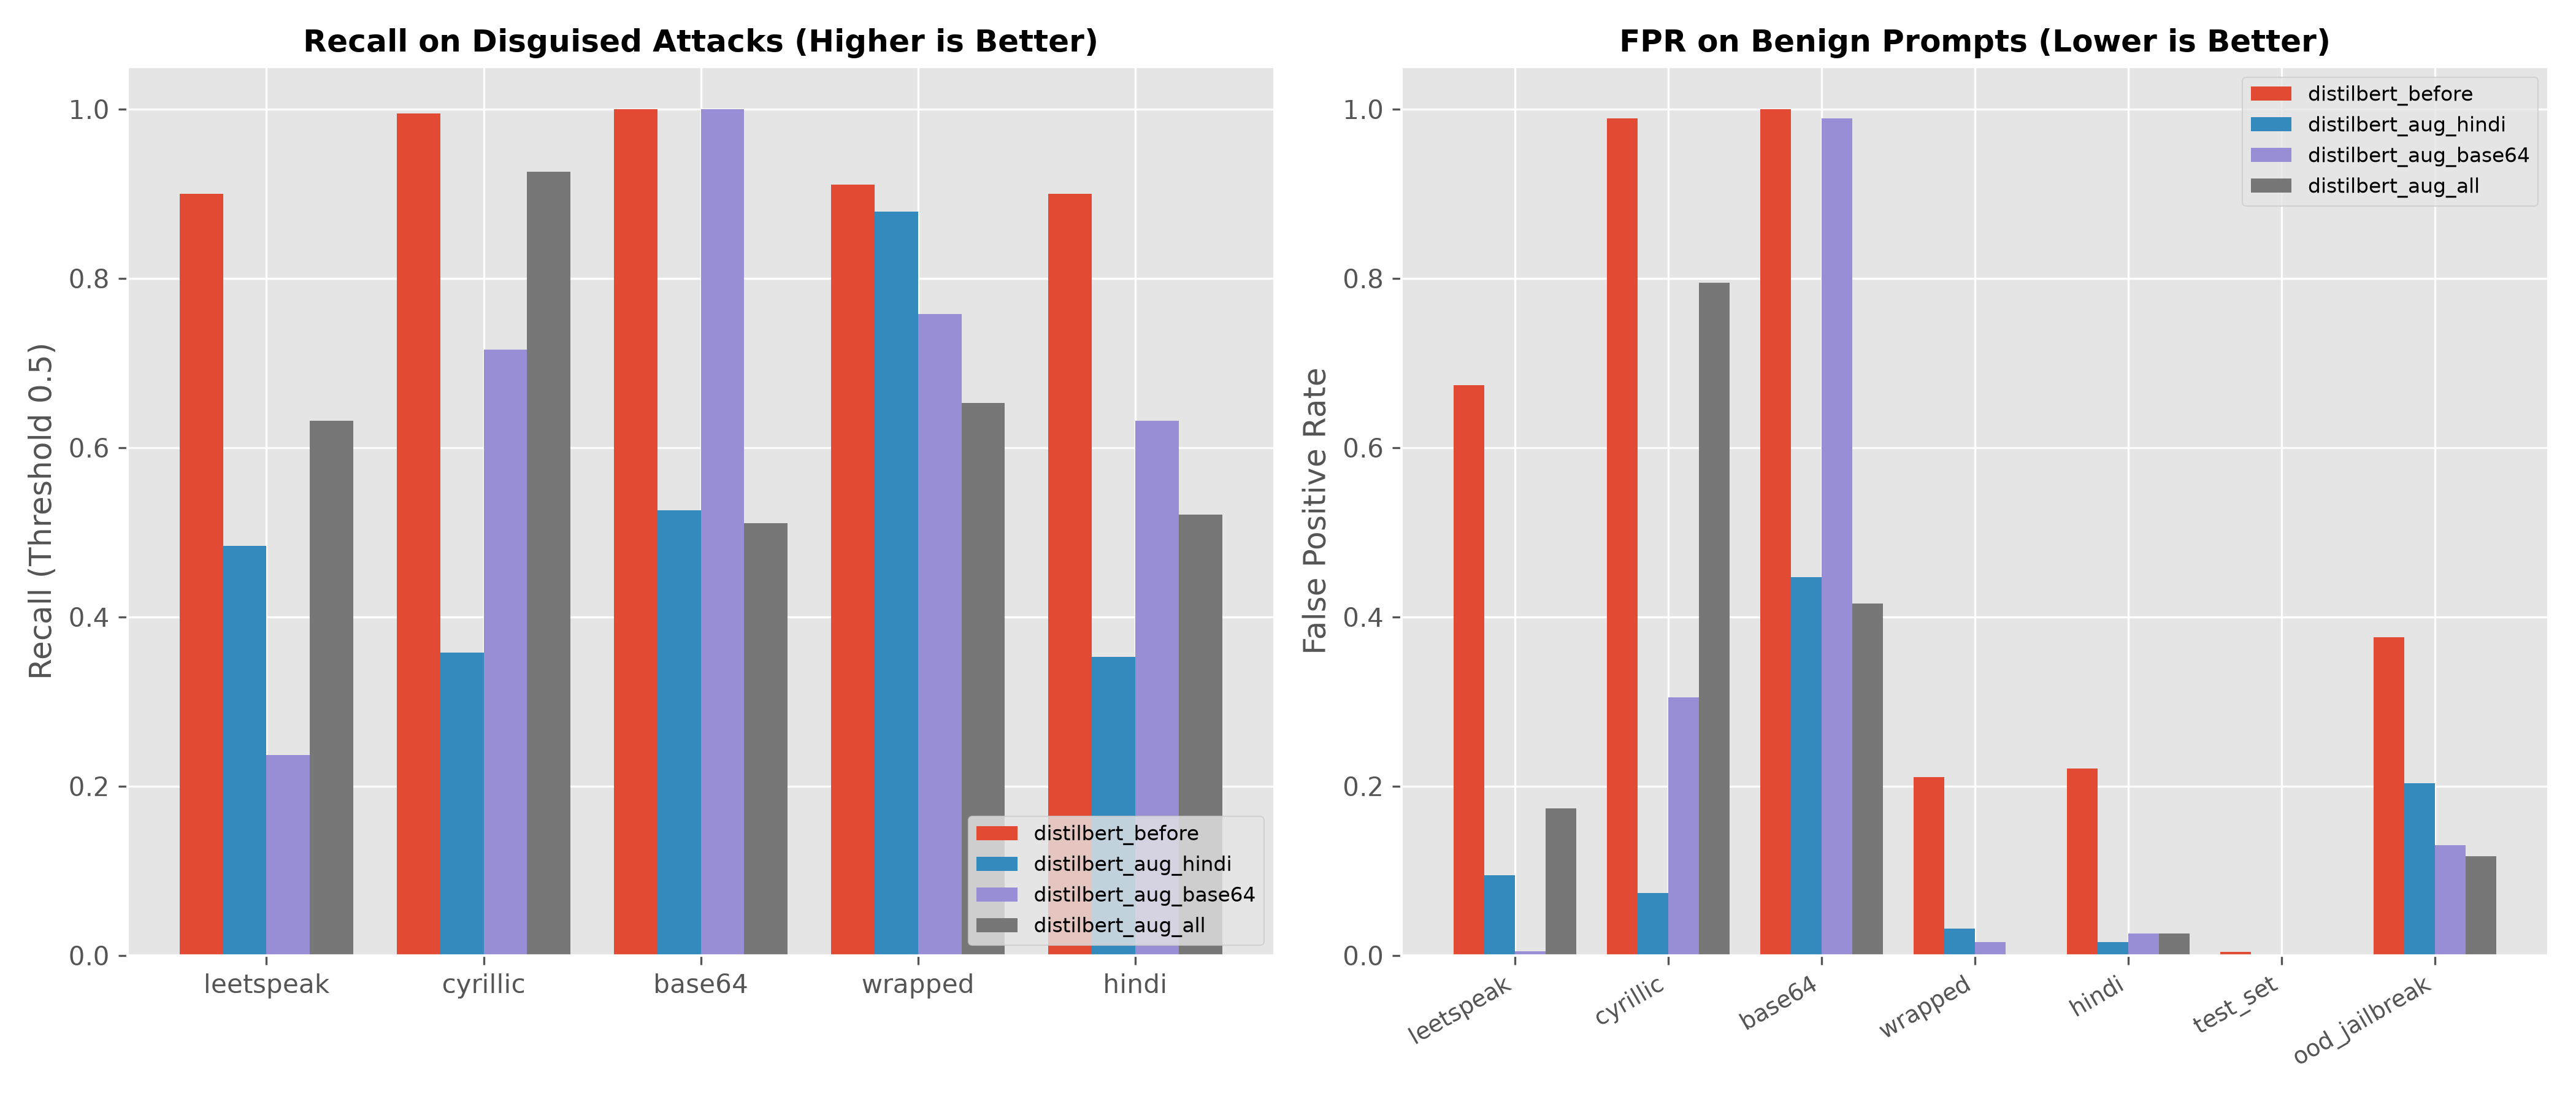

The table this chart was drawn from, first rows:
model, eval_set, metric_type, score, n
distilbert_before, attack_leetspeak, recall, 0.9, 190
distilbert_before, attack_cyrillic, recall, 0.9947, 190
distilbert_before, attack_base64, recall, 1.0, 190
distilbert_before, attack_wrapped, recall, 0.9105, 190
distilbert_before, attack_hindi, recall, 0.9, 190
distilbert_before, test_set, fpr, 0.003929, 699
distilbert_before, ood_jailbreak, fpr, 0.3762, 1289
distilbert_before, benign_leetspeak, fpr, 0.6737, 190
distilbert_before, benign_cyrillic, fpr, 0.9895, 190
distilbert_before, benign_base64, fpr, 1.0, 190
distilbert_before, benign_wrapped, fpr, 0.2105, 190
distilbert_before, benign_hindi, fpr, 0.2211, 190
distilbert_aug_hindi, attack_leetspeak, recall, 0.4842, 190
distilbert_aug_hindi, attack_cyrillic, recall, 0.3579, 190
distilbert_aug_hindi, attack_base64, recall, 0.5263, 190
distilbert_aug_hindi, attack_wrapped, recall, 0.8789, 190
distilbert_aug_hindi, attack_hindi, recall, 0.3526, 190
distilbert_aug_hindi, test_set, fpr, 0.0, 699
distilbert_aug_hindi, ood_jailbreak, fpr, 0.2038, 1289
distilbert_aug_hindi, benign_leetspeak, fpr, 0.09474, 190
distilbert_aug_hindi, benign_cyrillic, fpr, 0.07368, 190
distilbert_aug_hindi, benign_base64, fpr, 0.4474, 190
distilbert_aug_hindi, benign_wrapped, fpr, 0.03158, 190
distilbert_aug_hindi, benign_hindi, fpr, 0.01579, 190
distilbert_aug_base64, attack_leetspeak, recall, 0.2368, 190
distilbert_aug_base64, attack_cyrillic, recall, 0.7158, 190
distilbert_aug_base64, attack_base64, recall, 1.0, 190
distilbert_aug_base64, attack_wrapped, recall, 0.7579, 190
distilbert_aug_base64, attack_hindi, recall, 0.6316, 190
distilbert_aug_base64, test_set, fpr, 0.0, 699
distilbert_aug_base64, ood_jailbreak, fpr, 0.1301, 1289
distilbert_aug_base64, benign_leetspeak, fpr, 0.005263, 190
distilbert_aug_base64, benign_cyrillic, fpr, 0.3053, 190
distilbert_aug_base64, benign_base64, fpr, 0.9895, 190
distilbert_aug_base64, benign_wrapped, fpr, 0.01579, 190
distilbert_aug_base64, benign_hindi, fpr, 0.02632, 190
distilbert_aug_all, attack_leetspeak, recall, 0.6316, 190
distilbert_aug_all, attack_cyrillic, recall, 0.9263, 190
distilbert_aug_all, attack_base64, recall, 0.5105, 190
distilbert_aug_all, attack_wrapped, recall, 0.6526, 190
distilbert_aug_all, attack_hindi, recall, 0.5211, 190
distilbert_aug_all, test_set, fpr, 0.0, 699
distilbert_aug_all, ood_jailbreak, fpr, 0.1176, 1289
distilbert_aug_all, benign_leetspeak, fpr, 0.1737, 190
distilbert_aug_all, benign_cyrillic, fpr, 0.7947, 190
distilbert_aug_all, benign_base64, fpr, 0.4158, 190
distilbert_aug_all, benign_wrapped, fpr, 0.0, 190
distilbert_aug_all, benign_hindi, fpr, 0.02632, 190
